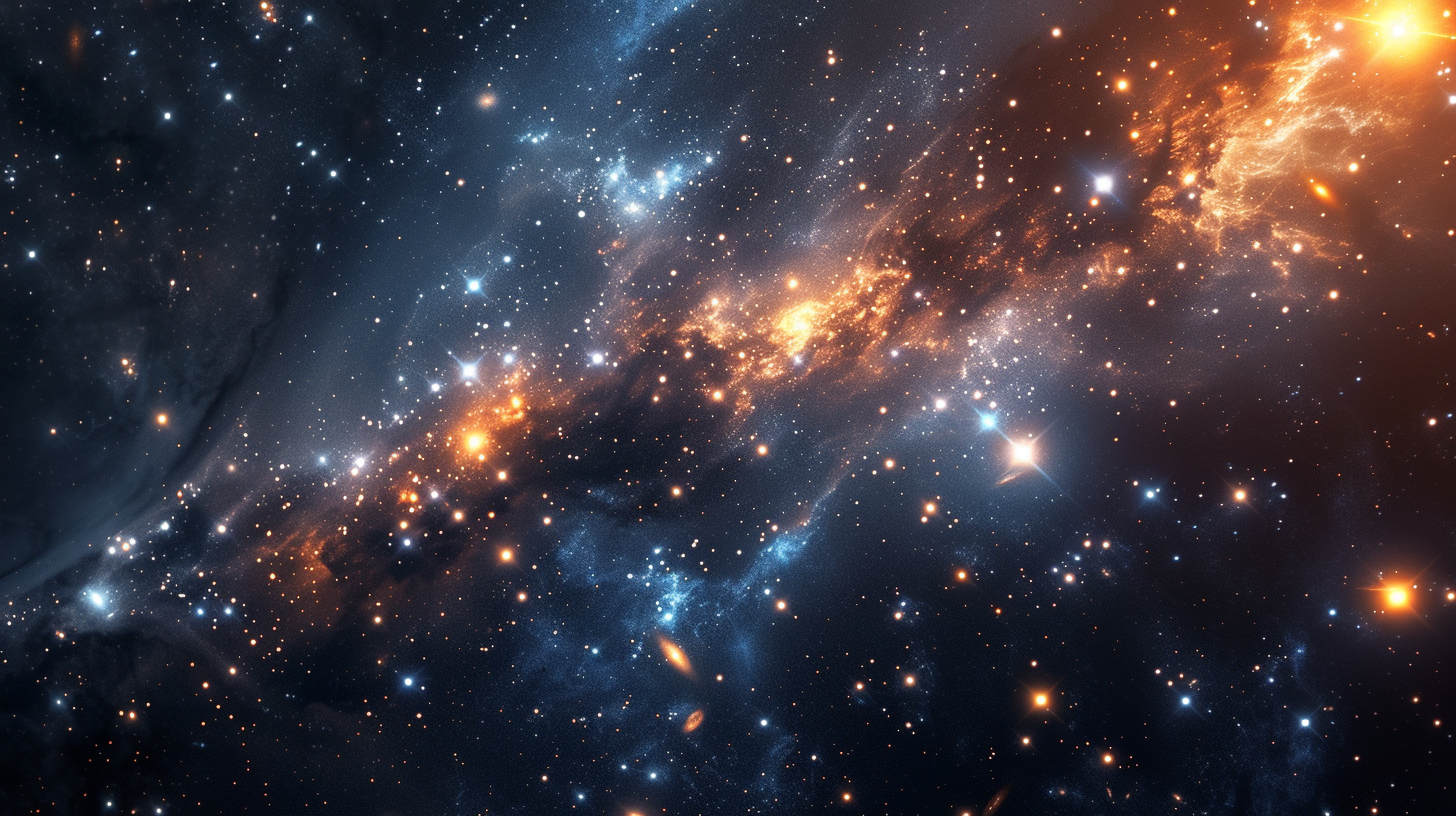
Generation parameters embedded in this image by Midjourney (PNG 'Description' text chunk):
Stars, Photo realistic from webb space telescope --ar 16:9 Job ID: b9c06b07-3760-481c-8f3b-0a9ce97e04c2